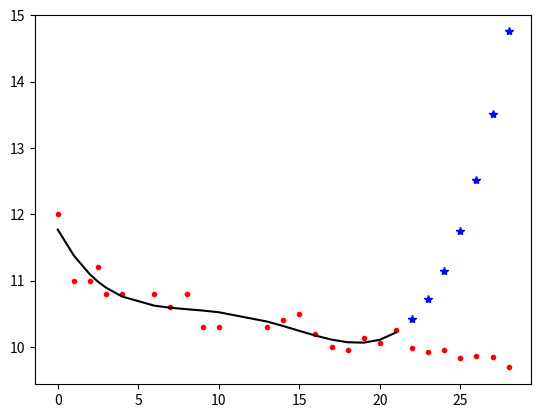

Source code (Python):
'''
++++++++++++++++++++++++++++++++++++++++++++++++++++++++++++
++++++++++++++++++++++++++++++++++++++++++++++++++++++++++++
++
++ Code to test the cross validation techique. Code can be 
++ editied to getboth Leave one out Cross Validation and
++ K-F0ld Cross Validation as per use.
++
++++++++++++++++++++++++++++++++++++++++++++++++++++++++++++
++++++++++++++++++++++++++++++++++++++++++++++++++++++++++++
'''
import numpy as np
import matplotlib.pyplot as plt
from numpy.linalg import inv

def main():
    N = 27
    xn = np.array([1896, 1900, 1904, 1906, 1908, 1912, 1920, 1924, 1928, 1932,
                   1936, 1948, 1952, 1956, 1960, 1964, 1968, 1972, 1976, 1980,
                   1984, 1988, 1992, 1996, 2000, 2004, 2008], dtype='float')
    tn = np.array([12, 11, 11, 11.2, 10.8, 10.8, 10.8, 10.6, 10.8, 10.3, 10.3,
                   10.3, 10.4, 10.5, 10.2, 10, 9.95, 10.14, 10.06, 10.25, 9.99,
                   9.92, 9.96, 9.84, 9.87, 9.85, 9.69], dtype='float')

    xn = xn - xn[0]
    xn = xn/4

    xn_train = xn[0:20]
    xn_valid = xn[20:]
    tn_train = tn[0:20]
    tn_valid = tn[20:]
    
    print(xn)
    print(xn_train)
    print(xn_valid)

    
    X = np.ones((20, 5), dtype = 'float')
    
    for i in range(20):
        X[i, 1] = np.power(xn_train[i],1)
        X[i, 2] = np.power(xn_train[i],2) #*xn_train[i] #np.sin((xn[i]-a)/b)
        X[i, 3] = np.power(xn_train[i],3) #*xn_train[i] *xn_train[i]
        X[i, 4] = np.power(xn_train[i],4) #*xn_train[i] *xn_train[i]*xn_train[i]
        #X[i, 5] = np.power(xn_train[i],5) #*xn_train[i] *xn_train[i]*xn_train[i]*xn_train[i]
        #X[i, 6] = np.power(xn_train[i],6) #*xn_train[i] *xn_train[i]*xn_train[i]*xn_train[i]*xn_train[i]
        #X[i, 7] = np.power(xn_train[i],7) #*xn_train[i] *xn_train[i]*xn_train[i]*xn_train[i]*xn_train[i]*xn_train[i]
        #X[i, 8] = np.power(xn_train[i],8) #*xn_train[i] *xn_train[i]*xn_train[i]*xn_train[i]*xn_train[i]*xn_train[i]*xn_train[i]
    XT = np.transpose(X)
    Y = np.matmul(XT, X)
    Y_inv = inv(Y)
    Z = np.matmul(Y_inv, XT)
    W = np.matmul(Z, tn_train)
    prod = np.matmul(X, W)
    diff = tn_train - prod
    diff_trans = np.transpose(diff)
    Sq_Loss = np.matmul(diff_trans, diff)
    SqLossAvg = Sq_Loss/27
    eq_train = W[0]+(W[1]*xn_train)+(W[2]*np.power(xn_train,2))+(W[3]*np.power(xn_train,3))+(W[4]*np.power(xn_train,4))#+(W[5]*np.power(xn_train,5))+(W[6]*np.power(xn_train,6))+(W[7]*np.power(xn_train,7))+(W[8]*np.power(xn_train,8))
    #print(eq_train)
    eq_valid = W[0]+(W[1]*xn_valid)+(W[2]*np.power(xn_valid,2))+(W[3]*np.power(xn_valid,3))+(W[4]*np.power(xn_valid,4))#+(W[5]*np.power(xn_valid,5))+(W[6]*np.power(xn_valid,6))+(W[7]*np.power(xn_valid,7))+(W[8]*np.power(xn_valid,8))
    #print(eq_valid)
    
    plt.plot(xn, tn, 'r.')
    plt.plot(xn_train, eq_train, 'k-')
    plt.plot(xn_valid, eq_valid, 'b*')
    plt.show()



if __name__ == '__main__':
    main()
